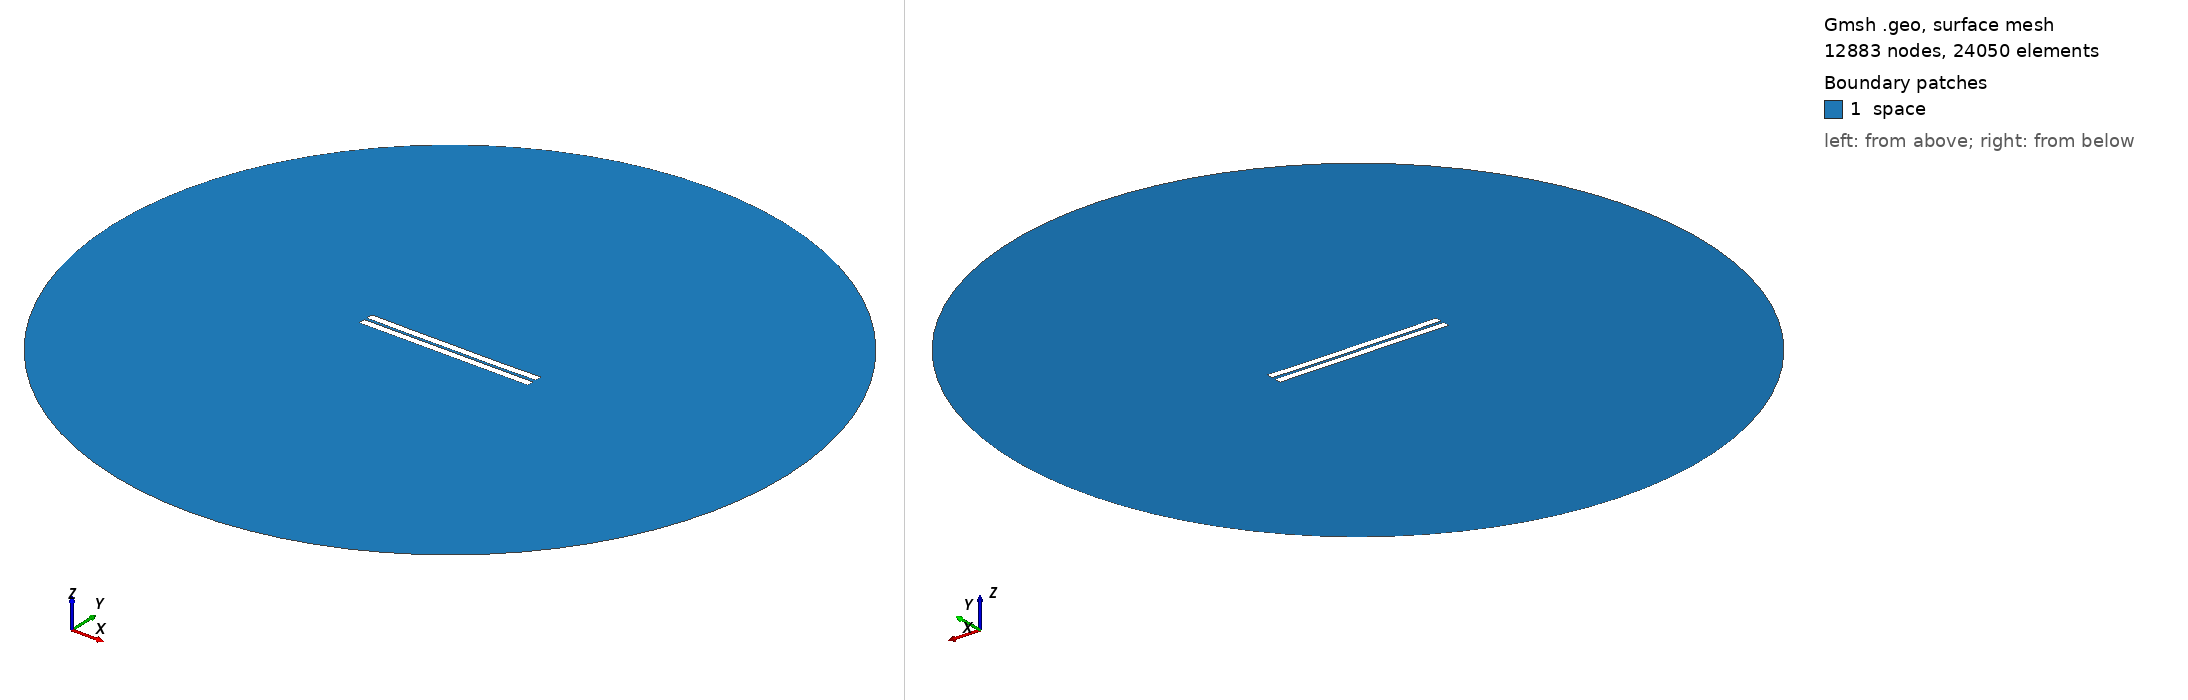

Gmsh geometry script, surface-meshed: 12883 nodes, 24050 surface elements. Boundary patches (legend numbers): 1 space. Left view from above one corner, right view from below the opposite corner. Legend entries are the model's physical surfaces. The drawing asked Gmsh for element sizes between 1% and 20% of the model's largest extent; the script's own settings can give other sizes.

=== 762.geo (drawn) ===
//---------------------------------------
// Geometry kernel
//---------------------------------------

SetFactory("OpenCASCADE");



//---------------------------------------
// Parameters of the geometry
//---------------------------------------

// Overetch of the upper plate
overetch = 0.0;

// Distance between the plates
distance = 1.75;

// Discretization over the x axis (for the deformation)
nx = 50; 

// Length of the plate
L = 100 - overetch; 

// Number of modes
n = 4; 

// 1st mode coefficient
coeff(1) = -0.075;
beta(1) = 0.596864 * 3.1415926535 / L;

// 2nd mode coefficient
coeff(2) = -0.15;
beta(2) = 1.49418 * 3.1415926535 / L;

// 3rd mode coefficient
coeff(3) = 0.0;
beta(3) = 2.50025 * 3.1415926535 / L;

// 4th mode coefficient
coeff(4) = -0.075;
beta(4) = 3.49999 * 3.1415926535 / L;



//---------------------------------------
// Upper plate (deformed rectangle)
//---------------------------------------

// Coordiantes of the upper plate
xmin = -50;
xmax = 50 - overetch;

// Height of the upper plate
yheight = 4 - 2 * overetch;

// Indexes of the points
UpperID[] = {};
LowerID[] = {};
LeftID[] = {};
RightID[] = {};

// Point index
p = 1;

// Horizontal edges
For i In {1:nx}
    x = xmin + (i-1)*(xmax - xmin)/(nx-1);

    y_bottom = distance / 2 + overetch;
    For j In {1:n}
        C = (Cosh(beta(j)*L) + Cos(beta(j)*L)) / (Sinh(beta(j)*L) + Sin(beta(j)*L));
        y_bottom  = y_bottom + coeff(j) * (Cosh(beta(j)*(x+50)) - Cos(beta(j)*(x+50)) - C * (Sinh(beta(j)*(x+50)) - Sin(beta(j)*(x+50))));
    EndFor

    y_top = y_bottom + yheight;

    Point(p) = {x, y_top, 0, 1.0};
    UpperID[i] = p;
    p = p + 1;

    Point(p) = {x, y_bottom, 0, 1.0};
    LowerID[i] = p;
    p = p + 1;
EndFor

// Create point lists
UpperPts[] = {}; LowerPts[] = {};
For i In {1:nx}
  UpperPts[] += {UpperID[i]};
  LowerPts[] += {LowerID[i]};
EndFor

// Build splines
Spline(1) = {UpperPts[]};
Spline(2) = {LowerPts[]};
Line(3) = {LowerPts[nx-1], UpperPts[nx-1]};
Line(4) = {LowerPts[0], UpperPts[0]};

// Build the plane surface
Curve Loop(1) = {2, 3, -1, -4};
Plane Surface(1) = {1};



//---------------------------------------
// Lower plate (rectangle)
//---------------------------------------

// Vertices
Point(1001) = {-50, -1, 0, 1.0};
Point(1002) = { 50, -1, 0, 1.0};
Point(1003) = { 50,  -5, 0, 1.0};
Point(1004) = {-50,  -5, 0, 1.0};

// Edges
Line(5) = {1001, 1002};
Line(6) = {1002, 1003};
Line(7) = {1003, 1004};
Line(8) = {1004, 1001};

// Plane surface
Line Loop(2) = {5, 6, 7, 8};
Plane Surface(2) = {2}; 



//---------------------------------------
// Outer (fictious) boundary
//---------------------------------------

// Points
Point(1005) = {0, 0, 0};       // Center
Point(1006) = {200, 0, 0};     // Start point
Point(1007) = {0, 200, 0};     // 90 degrees
Point(1008) = {-200, 0, 0};    // 180 degrees
Point(1009) = {0, -200, 0};    // 270 degrees

// Circle arcs (each needs start, center, end)
Circle(9) = {1006, 1005, 1007};
Circle(10) = {1007, 1005, 1008};
Circle(11) = {1008, 1005, 1009};
Circle(12) = {1009, 1005, 1006};

// Plane surface for the entire domain
Curve Loop(3) = {9, 10, 11, 12};
Surface(3) = {3};

// Subtract the plates from the whole domain to obtain the actual domain where we want to solve the equations
BooleanDifference{ Surface{3}; Delete; }{ Surface{1}; Surface{2}; Delete; }




//---------------------------------------
// Transfinite Lines/Curves
//---------------------------------------

// Set the number of points on the boundaries
r = 7;

// Plates
Transfinite Curve {1, 2} = 50*r Using Progression 1;
Transfinite Curve {3, 4} = 2*r Using Progression 1;
Transfinite Line {5, 7} = 50*r Using Progression 1;
Transfinite Line {6, 8} = 2*r Using Progression 1;

// Outer boundary
Transfinite Line {9, 10, 11, 12} = 20 Using Progression 1;



//---------------------------------------
// Physical groups
//---------------------------------------                

// Physical curves (boundaries)
Physical Line("force_segment", 10) = {2};
Physical Line("upper_plate", 11) = {1, 3, 4};
Physical Line("lower_plate", 12) = {5, 6, 7, 8};
Physical Line("boundary", 20) = {9, 10, 11, 12};

// Physical Surfaces
Physical Surface("space", 30) = {3};



//---------------------------------------
// 6. Generate the Mesh
//---------------------------------------

// 2D mesh generation
Mesh 2;
